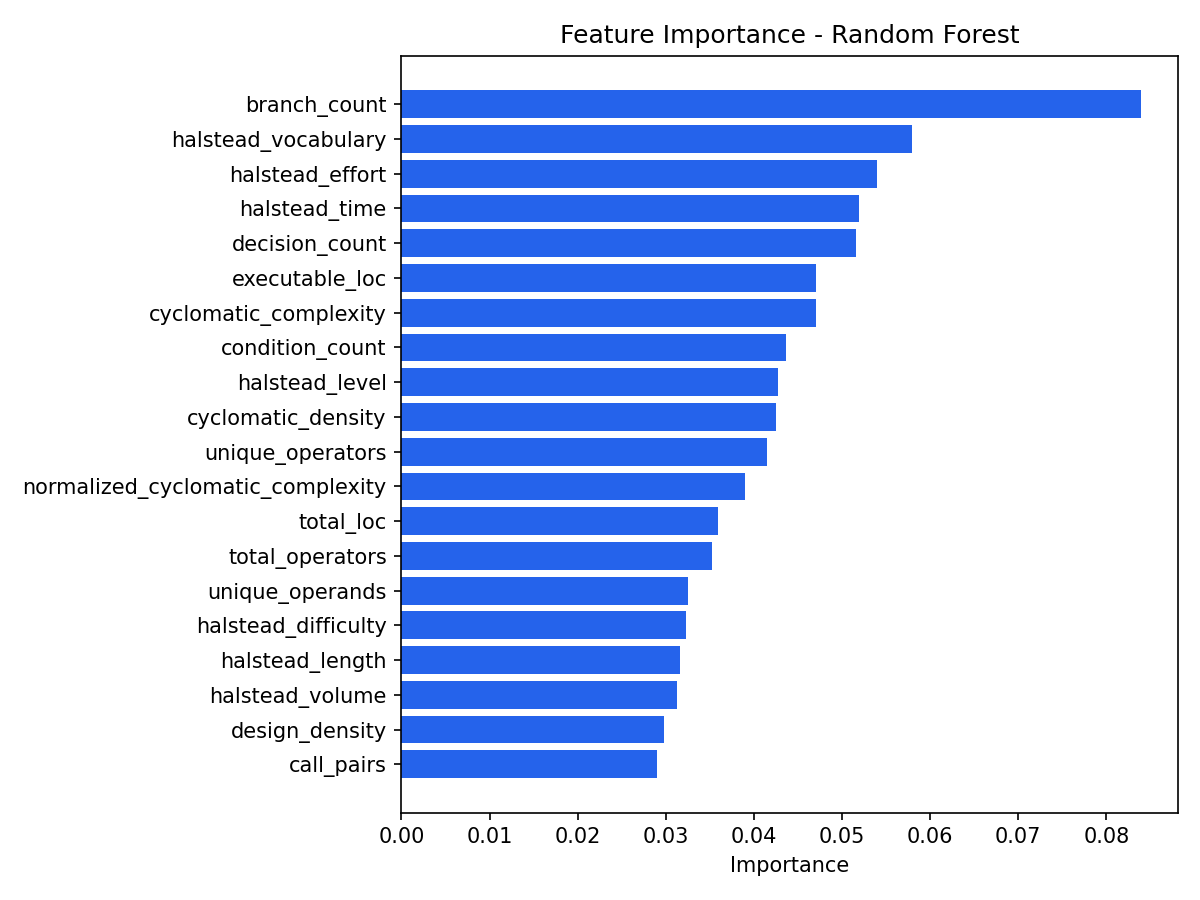

Source data for this figure (header and first rows):
feature, importance, source
branch_count, 0.08389, feature_importances
halstead_vocabulary, 0.05795, feature_importances
halstead_effort, 0.05398, feature_importances
halstead_time, 0.05194, feature_importances
decision_count, 0.05164, feature_importances
executable_loc, 0.04708, feature_importances
cyclomatic_complexity, 0.04706, feature_importances
condition_count, 0.04364, feature_importances
halstead_level, 0.0428, feature_importances
cyclomatic_density, 0.04255, feature_importances
unique_operators, 0.04154, feature_importances
normalized_cyclomatic_complexity, 0.03897, feature_importances
total_loc, 0.03599, feature_importances
total_operators, 0.03528, feature_importances
unique_operands, 0.03254, feature_importances
halstead_difficulty, 0.03227, feature_importances
halstead_length, 0.03158, feature_importances
halstead_volume, 0.03124, feature_importances
design_density, 0.02984, feature_importances
call_pairs, 0.02901, feature_importances
total_operands, 0.0266, feature_importances
multiple_condition_count, 0.02403, feature_importances
design_complexity, 0.02151, feature_importances
comment_loc, 0.02142, feature_importances
decision_density, 0.01306, feature_importances
code_and_comment_loc, 0.01295, feature_importances
halstead_error, 0.009119, feature_importances
formal_parameters, 0.005574, feature_importances
blank_loc, 0.004989, feature_importances
